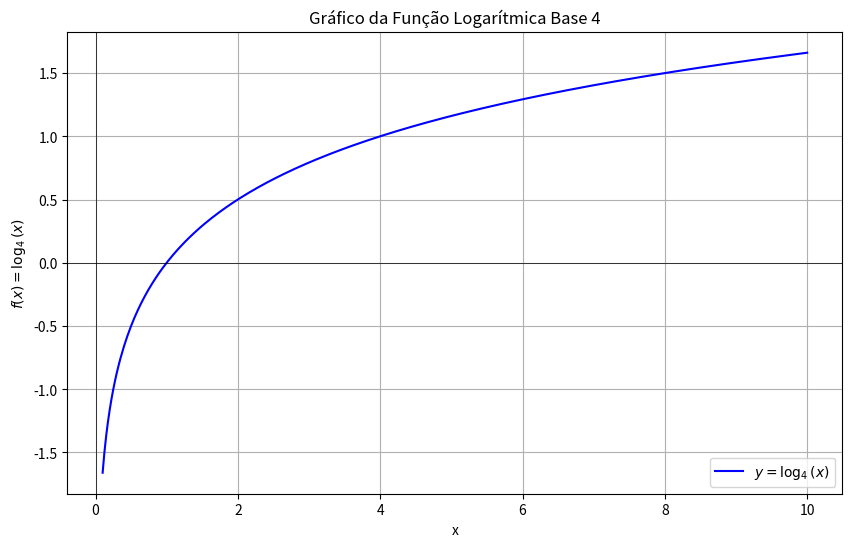

Generate this figure with matplotlib:
import numpy as np
import matplotlib.pyplot as plt

# 1. Definir a função logarítmica com base 4
def log_base_4(x):
    """Calcula o logaritmo de x na base 4."""
    return np.log(x) / np.log(4)

# 2. Gerar valores para o eixo x
# O logaritmo é definido apenas para x > 0
x_values = np.linspace(0.1, 10, 400)  # De 0.1 a 10, com 400 pontos

# 3. Calcular os valores correspondentes para o eixo y
y_values = log_base_4(x_values)

# 4. Criar o gráfico
plt.figure(figsize=(10, 6))  # Define o tamanho da figura
plt.plot(x_values, y_values, label='$y = \log_4(x)$', color='blue')

# 5. Adicionar rótulos e título
plt.title('Gráfico da Função Logarítmica Base 4')
plt.xlabel('x')
plt.ylabel('$f(x) = \log_4(x)$')

# 6. Adicionar grade e legenda
plt.grid(True)
plt.axhline(0, color='black',linewidth=0.5) # Eixo x
plt.axvline(0, color='black',linewidth=0.5) # Eixo y
plt.legend()

# 7. Exibir o gráfico
plt.show()